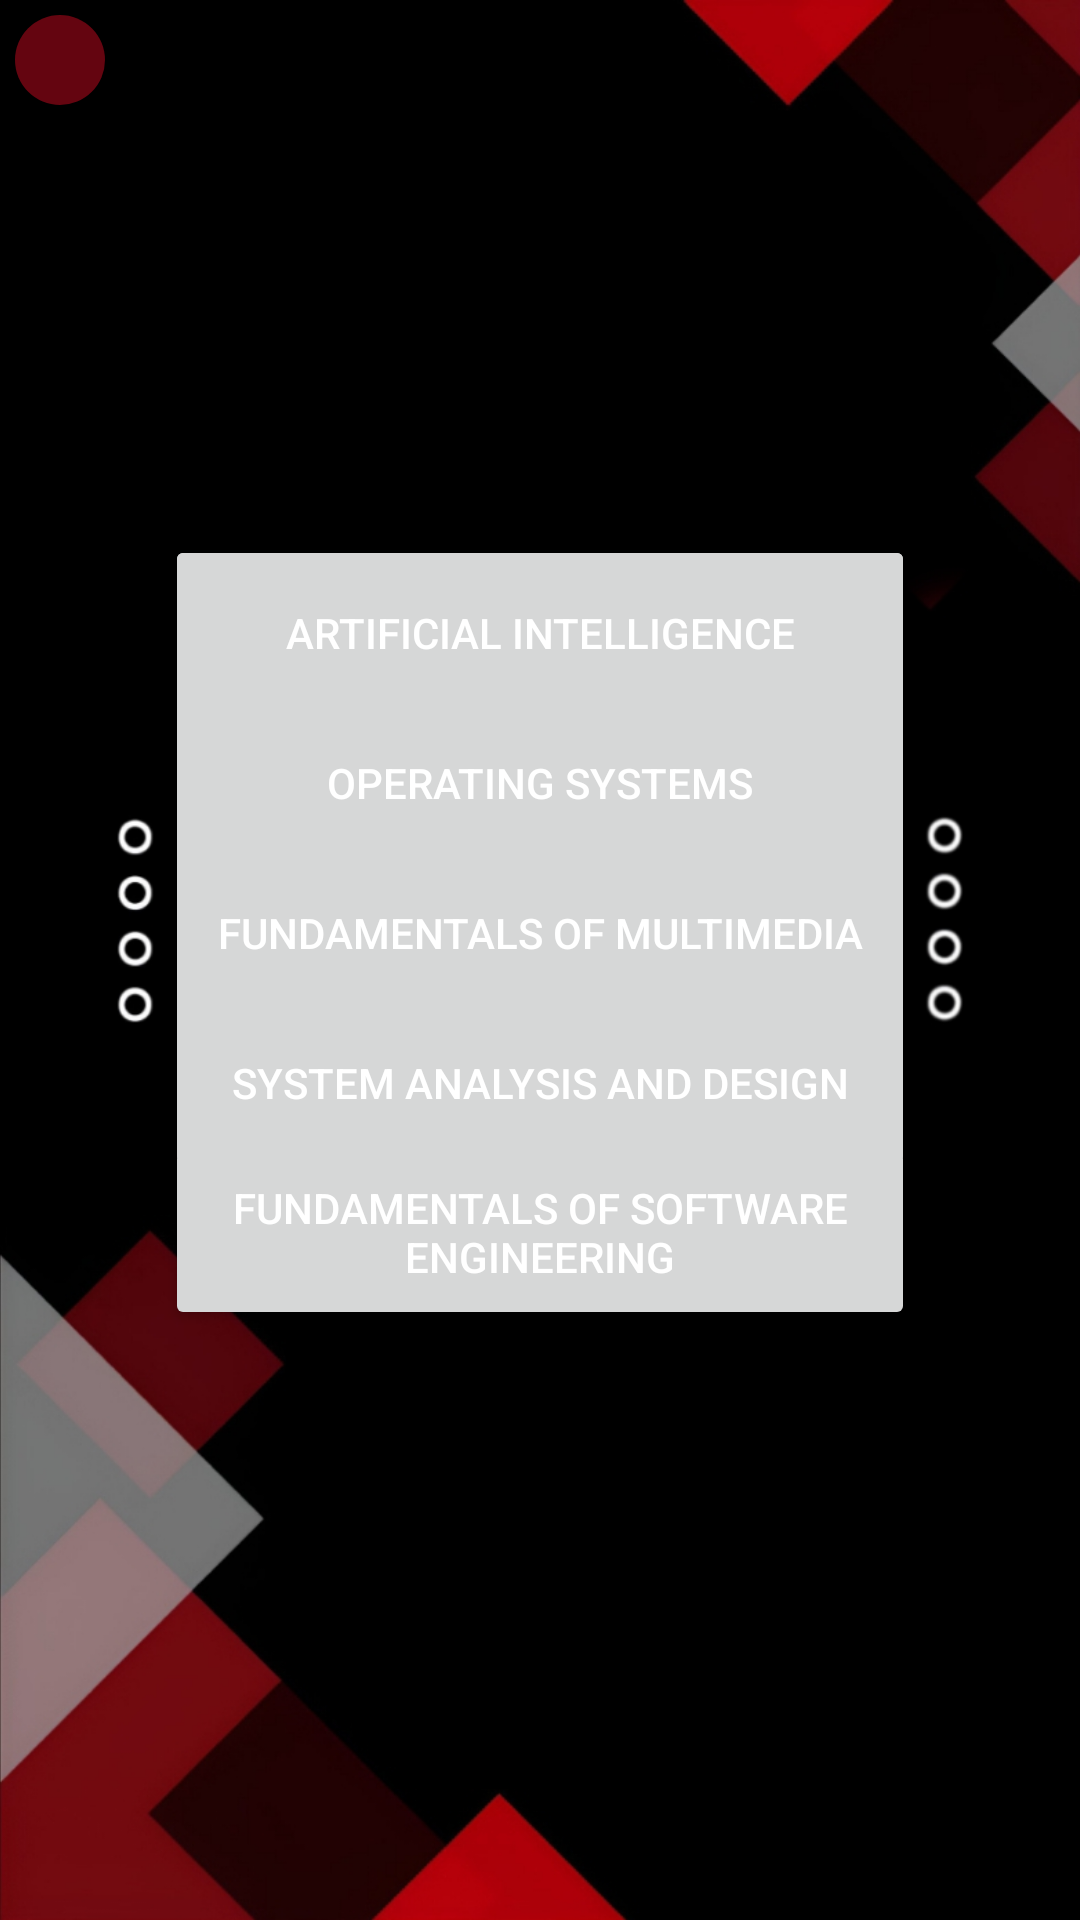

Produce the Android XML layout that renders to this screen, including the resource entries it uses.
<!-- AndroidManifest.xml: application theme Base.Theme.Intelligence -->
<!-- res/layout/activity_year3.xml -->
<?xml version="1.0" encoding="utf-8"?>
<RelativeLayout xmlns:android="http://schemas.android.com/apk/res/android"
    xmlns:app="http://schemas.android.com/apk/res-auto"
    xmlns:tools="http://schemas.android.com/tools"
    android:layout_width="match_parent"
    android:layout_height="match_parent"
    tools:context=".year1">
    <ImageView
        android:layout_width="match_parent"
        android:layout_height="match_parent"
        android:layout_centerInParent="true"
        android:scaleType="centerCrop"
        android:src="@drawable/background2" />
    <ImageButton
        android:id="@+id/backfs3"
        android:layout_width="30dp"
        android:layout_height="30dp"
        android:foreground="@drawable/back_arrow_left_icon"
        android:foregroundGravity="fill"
        android:background="@drawable/back_button_background"
        android:padding="20dp"
        android:layout_marginLeft="5dp"
        android:layout_marginTop="5dp"
        android:layout_alignParentLeft="true"
        android:layout_alignParentTop="true"
        android:clickable="true"/>
<ScrollView
    android:layout_width="match_parent"
    android:layout_height="fill_parent"
    android:layout_marginTop="45dp">
<RelativeLayout
    android:layout_width="match_parent"
    android:layout_height="match_parent">

    <Button
        android:id="@+id/dlab"
        android:layout_width="250dp"
        android:layout_height="65dp"
        android:text=" Digital Logic Design Lab"
        android:layout_marginTop="400px"
        android:layout_centerHorizontal="true"/>
    <Button
        android:id="@+id/orga"
        android:layout_width="250dp"
        android:layout_height="65dp"
        android:text="Computer Organization and Design"
        android:layout_marginTop="550px"
        android:layout_centerHorizontal="true"/>
    <Button
        android:id="@+id/hci"
        android:layout_width="250dp"
        android:layout_height="65dp"
        android:text="Human-Computer Interaction"
        android:layout_marginTop="700px"
        android:layout_centerHorizontal="true"/>
    <Button
        android:id="@+id/net"
        android:layout_width="250dp"
        android:layout_height="65dp"
        android:text="Computer Networks"
        android:layout_marginTop="850px"
        android:layout_centerHorizontal="true"/>
    <Button
        android:id="@+id/swe"
        android:layout_width="250dp"
        android:layout_height="65dp"
        android:text="Fundamentals of Software Engineering"
        android:layout_marginTop="1000px"
        android:layout_centerHorizontal="true"/>
    <Button
        android:id="@+id/ai"
        android:layout_width="250dp"
        android:layout_height="65dp"
        android:text="Artificial Intelligence"
        android:layout_marginTop="400px"
        android:layout_centerHorizontal="true"/>
    <Button
        android:id="@+id/os"
        android:layout_width="250dp"
        android:layout_height="65dp"
        android:text="Operating Systems"
        android:layout_marginTop="550px"
        android:layout_centerHorizontal="true"/>
    <Button
        android:id="@+id/multi"
        android:layout_width="250dp"
        android:layout_height="65dp"
        android:text="Fundamentals of Multimedia"
        android:layout_marginTop="700px"
        android:layout_centerHorizontal="true"/>
    <Button
        android:id="@+id/sys"
        android:layout_width="250dp"
        android:layout_height="65dp"
        android:text="System Analysis and Design"
        android:layout_marginTop="850px"
        android:layout_centerHorizontal="true"/>

</RelativeLayout>
</ScrollView>
</RelativeLayout>
<!-- resources referenced by this layout -->
<resources>
  <!-- drawable back_button_background (drawable) -->
  <?xml version="1.0" encoding="utf-8"?>
  <shape xmlns:android="http://schemas.android.com/apk/res/android">
    <solid android:color="@color/red" />
    <corners android:radius="30dp" />
    <size android:height="50dp" />
    <size android:width="50dp" />
  
  </shape>
  <!-- drawable background2 (drawable) -->
  <?xml version="1.0" encoding="utf-8"?>
  <bitmap xmlns:android="http://schemas.android.com/apk/res/android"
      android:src="@drawable/bkg2"
      android:adjustViewBounds="true"
      android:scaleType="centerCrop"
      />
  <style name="Base.Theme.Intelligence" parent="Theme.Material3.Light.NoActionBar">
          
          <item name="colorPrimary">@color/red</item>
          <item name="colorPrimaryDark">@color/darkred</item>
          <item name="android:textColor">@color/white</item>
      </style>
  <color name="red">#640510</color>
  <!-- drawable bkg2: jpg bitmap (drawable, 72627 bytes) -->
  <color name="darkred">#51010A</color>
  <color name="white">#FFFFFFFF</color>
</resources>
